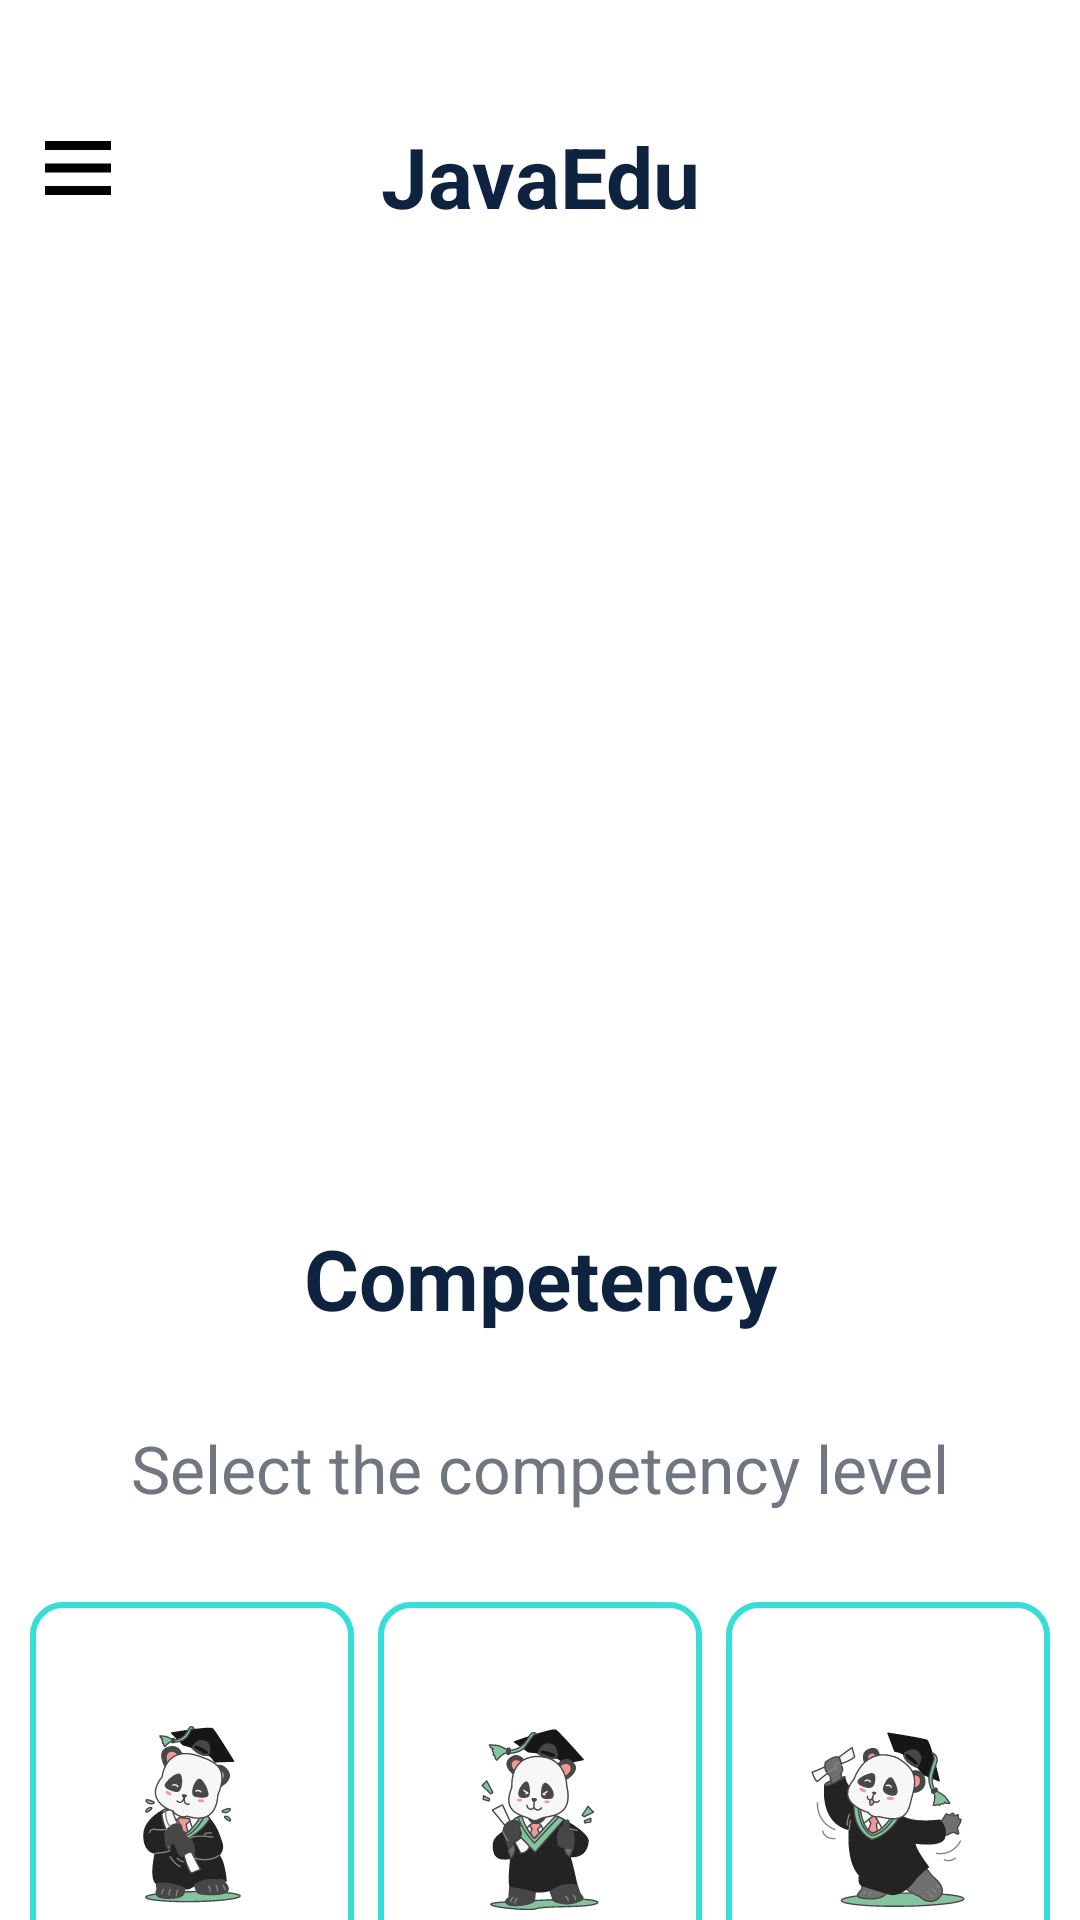

Produce the Android XML layout that renders to this screen, including the resource entries it uses.
<!-- AndroidManifest.xml: application theme Theme.QuizForFun -->
<!-- res/layout/activity_home.xml -->
<?xml version="1.0" encoding="utf-8"?>
<androidx.drawerlayout.widget.DrawerLayout xmlns:android="http://schemas.android.com/apk/res/android"
    xmlns:app="http://schemas.android.com/apk/res-auto"
    xmlns:tools="http://schemas.android.com/tools"
    android:layout_width="match_parent"
    android:layout_height="match_parent"
    android:id="@+id/drawerLayout"
    android:background="@color/white">

    <androidx.constraintlayout.widget.ConstraintLayout
        android:layout_width="match_parent"
        android:layout_height="match_parent">

        <ImageButton
            android:id="@+id/toggleButton"
            android:layout_width="wrap_content"
            android:layout_height="wrap_content"
            android:layout_marginStart="15dp"
            android:layout_marginTop="47dp"
            app:layout_constraintStart_toStartOf="parent"
            app:layout_constraintTop_toTopOf="parent"
            android:background="@color/white"
            android:src="@drawable/menu"
            tools:ignore="SpeakableTextPresentCheck,TouchTargetSizeCheck" />

    <TextView
        android:id="@+id/appTitle"
        android:layout_width="wrap_content"
        android:layout_height="wrap_content"
        android:text="@string/javaedu"
        style="@style/titleTextStyle"
        app:layout_constraintStart_toStartOf="parent"
        app:layout_constraintEnd_toEndOf="parent"
        app:layout_constraintTop_toTopOf="parent"
        android:layout_marginTop="40dp" />

    <ImageView
        android:id="@+id/homeLogo"
        android:layout_width="400dp"
        android:layout_height="200dp"
        android:src="@drawable/home_image"
        app:layout_constraintStart_toStartOf="parent"
        app:layout_constraintEnd_toEndOf="parent"
        app:layout_constraintTop_toBottomOf="@id/appTitle"
        android:layout_marginTop="80dp" />

    <TextView
        android:id="@+id/com"
        android:layout_width="wrap_content"
        android:layout_height="wrap_content"
        android:text="@string/competencyTitle"
        style="@style/titleTextStyle"
        app:layout_constraintTop_toBottomOf="@id/homeLogo"
        app:layout_constraintStart_toStartOf="parent"
        app:layout_constraintEnd_toEndOf="parent"
        android:layout_marginTop="50dp" />

    <TextView
        android:id="@+id/sel"
        android:layout_width="wrap_content"
        android:layout_height="wrap_content"
        android:text="@string/select_the_competency_level"
        style="@style/text_value_heading"
        app:layout_constraintTop_toBottomOf="@id/com"
        app:layout_constraintStart_toStartOf="parent"
        app:layout_constraintEnd_toEndOf="parent"
        android:layout_marginTop="30dp" />

    <LinearLayout
        android:layout_width="match_parent"
        android:layout_height="wrap_content"
        android:orientation="horizontal"
        android:layout_marginTop="30dp"
        android:layout_marginStart="10dp"
        android:layout_marginEnd="10dp"
        app:layout_constraintTop_toBottomOf="@id/sel"
        app:layout_constraintStart_toStartOf="parent"
        app:layout_constraintEnd_toEndOf="parent">

        <RelativeLayout
            android:id="@+id/beginner"
            android:background="@drawable/home_bg"
            android:layout_width="0dp"
            android:layout_height="@dimen/home_card_height"
            android:layout_weight="1"
            android:layout_marginEnd="8dp">

    <ImageView
        android:id="@+id/imageView2"
        android:layout_width="@dimen/home_image_view_size"
        android:layout_height="@dimen/home_image_view_size"
        android:src="@drawable/beginner"
        android:layout_marginTop="40dp"
        app:layout_constraintTop_toTopOf="parent"
        android:layout_centerHorizontal="true"/>

    <TextView
        android:id="@+id/textView5"
        style="@style/categoryHeadingTextStyle"
        android:layout_width="wrap_content"
        android:layout_height="wrap_content"
        android:text="@string/beginner"
        android:textSize="17sp"
        android:layout_marginTop="20dp"
        android:layout_below="@id/imageView2"
        android:layout_centerHorizontal="true" />

        </RelativeLayout>

        <RelativeLayout
            android:id="@+id/intermediate"
            android:background="@drawable/home_bg"
            android:layout_width="0dp"
            android:layout_height="@dimen/home_card_height"
            android:layout_weight="1"
            android:layout_marginEnd="8dp">

            <ImageView
                android:id="@+id/imageView22"
                android:layout_width="@dimen/home_image_view_size"
                android:layout_height="@dimen/home_image_view_size"
                android:src="@drawable/intermediate"
                android:layout_marginTop="40dp"
                app:layout_constraintTop_toTopOf="parent"
                android:layout_centerHorizontal="true"/>

            <TextView
                android:id="@+id/textView55"
                style="@style/categoryHeadingTextStyle"
                android:layout_width="wrap_content"
                android:layout_height="wrap_content"
                android:text="@string/intermediate"
                android:textSize="17sp"
                android:layout_marginTop="20dp"
                android:layout_below="@id/imageView22"
                android:layout_centerHorizontal="true" />

        </RelativeLayout>

        <RelativeLayout
            android:id="@+id/expert"
            android:background="@drawable/home_bg"
            android:layout_width="0dp"
            android:layout_height="@dimen/home_card_height"
            android:layout_weight="1">

            <ImageView
                android:id="@+id/imageView21"
                android:layout_width="@dimen/home_image_view_size"
                android:layout_height="@dimen/home_image_view_size"
                android:src="@drawable/expert"
                android:layout_marginTop="40dp"
                app:layout_constraintTop_toTopOf="parent"
                android:layout_centerHorizontal="true"/>

            <TextView
                android:id="@+id/textView51"
                style="@style/categoryHeadingTextStyle"
                android:layout_width="wrap_content"
                android:layout_height="wrap_content"
                android:text="@string/expert"
                android:textSize="17sp"
                android:layout_marginTop="20dp"
                android:layout_below="@id/imageView21"
                android:layout_centerHorizontal="true" />

        </RelativeLayout>

    </LinearLayout>

</androidx.constraintlayout.widget.ConstraintLayout>

    <com.google.android.material.navigation.NavigationView
        android:id="@+id/menu_view"
        android:layout_width="wrap_content"
        android:layout_height="match_parent"
        android:layout_gravity="start"
        app:headerLayout="@layout/menu_header"
        app:menu="@menu/drawer_menu" />

</androidx.drawerlayout.widget.DrawerLayout>
<!-- res/layout/menu_header.xml (included above) -->
<?xml version="1.0" encoding="utf-8"?>
<LinearLayout xmlns:android="http://schemas.android.com/apk/res/android"
    android:orientation="vertical"
    android:layout_width="match_parent"
    android:layout_height="wrap_content"
    android:gravity="center">
    <ImageView
        android:layout_width="280dp"
        android:layout_height="260dp"
        android:layout_marginBottom="15dp"
        android:layout_marginTop="15dp"
        android:background="@drawable/java_logo"/>

</LinearLayout>
<!-- resources referenced by this layout -->
<resources>
  <color name="white">#FFFFFFFF</color>
  <dimen name="home_card_height">180dp</dimen>
  <dimen name="home_image_view_size">64dp</dimen>
  <!-- drawable beginner: vector/xml drawable (drawable, 43277 chars, omitted) -->
  <!-- drawable expert: vector/xml drawable (drawable, 46220 chars, omitted) -->
  <!-- drawable home_bg (drawable) -->
  <?xml version="1.0" encoding="utf-8"?>
  <shape xmlns:android="http://schemas.android.com/apk/res/android"
      android:shape="rectangle">
  
      <solid android:color="@color/white"/>
      <stroke
          android:width="2dp"
          android:color="@color/app_color"/>
  
      <corners android:topRightRadius="10dp"
          android:topLeftRadius="10dp"
          android:bottomLeftRadius="10dp"
          android:bottomRightRadius="10dp"/>
  
  </shape>
  <!-- drawable intermediate: vector/xml drawable (drawable, 46261 chars, omitted) -->
  <!-- drawable java_logo: jpg bitmap (drawable, 12615 bytes) -->
  <!-- drawable menu (drawable) -->
  <vector xmlns:android="http://schemas.android.com/apk/res/android"
      android:width="22dp"
      android:height="18dp"
      android:viewportWidth="22"
      android:viewportHeight="18">
      <path
          android:pathData="M0,18V15H22V18H0ZM0,10.5V7.5H22V10.5H0ZM0,3V0H22V3H0Z"
          android:fillColor="#000000"/>
  </vector>
  <string name="beginner">Beginner</string>
  <string name="competencyTitle">Competency</string>
  <string name="expert">Expert</string>
  <string name="intermediate">Intermediate</string>
  <string name="javaedu">JavaEdu</string>
  <string name="select_the_competency_level">Select the competency level</string>
  <style name="categoryHeadingTextStyle">
          <item name="android:textColor">@color/black</item>
          <item name="android:textSize">16sp</item>
          <item name="android:textStyle">bold</item>
      </style>
  <style name="text_value_heading">
          <item name="android:textSize">22sp</item>
          <item name="android:textColor">@color/peach</item>
      </style>
  <style name="titleTextStyle">
          <item name="android:textSize">28sp</item>
          <item name="android:textColor">@color/black</item>
          <item name="android:textStyle">bold</item>
      </style>
  <style name="Theme.QuizForFun" parent="Theme.MaterialComponents.DayNight.NoActionBar">
          
          <item name="colorPrimary">@color/app_color</item>
          <item name="colorPrimaryVariant">@color/app_color</item>
          <item name="colorOnPrimary">@color/white</item>
          
          <item name="android:statusBarColor">?attr/colorPrimaryVariant</item>
          
  
          <item name="textInputStyle">@style/editTextLayoutStyle</item>
      </style>
  <color name="app_color">#35ded8</color>
  <color name="black">#0D233F</color>
  <color name="peach">#717781</color>
  <style name="editTextLayoutStyle" parent="Widget.MaterialComponents.TextInputLayout.FilledBox">
          <item name="boxStrokeWidth">0dp</item>
          <item name="boxStrokeWidthFocused">0dp</item>
          <item name="boxBackgroundColor">@color/edit_text_bg</item>
          <item name="boxCornerRadiusTopStart">@dimen/edit_text_corner_radius</item>
          <item name="boxCornerRadiusTopEnd">@dimen/edit_text_corner_radius</item>
          <item name="boxCornerRadiusBottomStart">@dimen/edit_text_corner_radius</item>
          <item name="boxCornerRadiusBottomEnd">@dimen/edit_text_corner_radius</item>
      </style>
  <color name="edit_text_bg">#F2F3F7</color>
  <dimen name="edit_text_corner_radius">12dp</dimen>
</resources>
